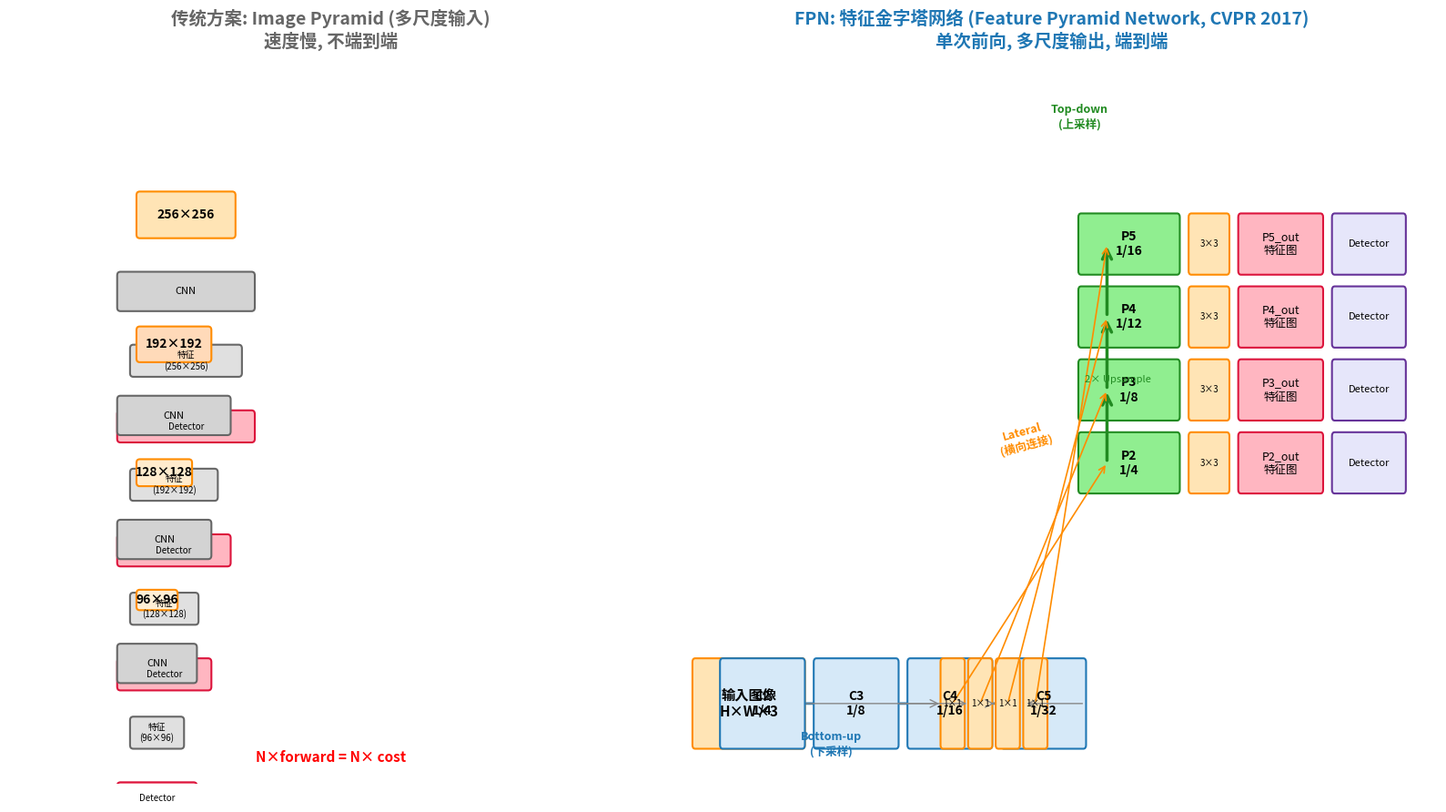

Recreate this plot in Python. (Note: this script raises an exception after producing the figure.)
"""
Feature Pyramid Network (FPN) Architecture Diagram
=================================================
Generates a clean side-by-side comparison of:
  (left)   Image Pyramid  (传统多尺度)
  (right)  Feature Pyramid Network (FPN)

Output: assets/figures/4-4-fpn-architecture.png
"""
import matplotlib.pyplot as plt
import matplotlib.patches as mpatches
from matplotlib.patches import FancyBboxPatch, FancyArrowPatch
import numpy as np


def draw_box(ax, x, y, w, h, text, fc='#E8F4FD', ec='#1F77B4', fontsize=10, fontweight='normal'):
    """Draw a rounded box at (x, y) with size (w, h) and centered text."""
    box = FancyBboxPatch((x, y), w, h, boxstyle='round,pad=0.02,rounding_size=0.05',
                          fc=fc, ec=ec, linewidth=1.5)
    ax.add_patch(box)
    ax.text(x + w/2, y + h/2, text, ha='center', va='center',
            fontsize=fontsize, fontweight=fontweight, wrap=True)


def draw_arrow(ax, x1, y1, x2, y2, color='#444', style='->', lw=1.5, mutation=15):
    arr = FancyArrowPatch((x1, y1), (x2, y2), arrowstyle=style, color=color, lw=lw,
                          mutation_scale=mutation, connectionstyle='arc3,rad=0')
    ax.add_patch(arr)


fig, (ax1, ax2) = plt.subplots(1, 2, figsize=(16, 9), gridspec_kw={'width_ratios': [1, 1.2]})

# === Left: Image Pyramid (传统多尺度) ===
ax1.set_xlim(0, 10)
ax1.set_ylim(0, 10)
ax1.axis('off')
ax1.set_title('传统方案: Image Pyramid (多尺度输入)\n速度慢, 不端到端',
              fontsize=14, fontweight='bold', color='#666')

# 4 image scales (decreasing)
scales = [
    (1.0, '256×256', '#FFE4B5'),
    (0.75, '192×192', '#FFDAB9'),
    (0.55, '128×128', '#FFEBCD'),
    (0.4, '96×96', '#FFEFD5'),
]
for i, (s, sz, color) in enumerate(scales):
    y = 7.5 - i * 1.7
    w = 1.5 * s
    h = 0.6 * s
    x = 2
    draw_box(ax1, x, y, w, h, sz, fc=color, ec='#FF8C00', fontsize=10, fontweight='bold')
    # CNN below
    draw_box(ax1, x - 0.3, y - 1.0, w + 0.6, 0.5, f'CNN', fc='#D3D3D3', ec='#666', fontsize=8)
    # Output
    draw_box(ax1, x - 0.1, y - 1.9, w + 0.2, 0.4, f'特征\n({sz})', fc='#E0E0E0', ec='#666', fontsize=7)
    # Detector
    draw_box(ax1, x - 0.3, y - 2.8, w + 0.6, 0.4, 'Detector', fc='#FFB6C1', ec='#DC143C', fontsize=7)

ax1.text(5, 0.3, 'N×forward = N× cost', ha='center', fontsize=11, color='red', fontweight='bold')

# === Right: FPN ===
ax2.set_xlim(0, 14)
ax2.set_ylim(0, 10)
ax2.axis('off')
ax2.set_title('FPN: 特征金字塔网络 (Feature Pyramid Network, CVPR 2017)\n单次前向, 多尺度输出, 端到端',
              fontsize=14, fontweight='bold', color='#1F77B4')

# Bottom-up pathway (backbone) - 5 levels
backbone_levels = [
    (1.0, 'C2', 'C2\n1/4', '#1F77B4'),
    (1.5, 'C3', 'C3\n1/8', '#1F77B4'),
    (2.0, 'C4', 'C4\n1/16', '#1F77B4'),
    (2.5, 'C5', 'C5\n1/32', '#1F77B4'),
]
# Input image
draw_box(ax2, 0.5, 0.5, 2, 1.2, '输入图像\nH×W×3', fc='#FFE4B5', ec='#FF8C00', fontsize=11, fontweight='bold')

# C2-C5 (bottom-up)
x_pos = 1.0
for i, (w, name, label, color) in enumerate(backbone_levels):
    y = 0.5
    draw_box(ax2, x_pos, y, 1.5, 1.2, label, fc='#D6E9F8', ec=color, fontsize=10, fontweight='bold')
    if i < len(backbone_levels) - 1:
        draw_arrow(ax2, x_pos + 1.5, y + 0.6, x_pos + 2.2, y + 0.6, color='#1F77B4', lw=2)
    x_pos += 1.7

# 1x1 lateral convs
lat_x = 5.0
for i, (w, name, label, color) in enumerate(backbone_levels):
    y = 0.5
    draw_box(ax2, lat_x + i * 0.5, y, 0.4, 1.2, '1×1', fc='#FFE4B5', ec='#FF8C00', fontsize=7)
    # Arrow from C2-C5 to 1x1
    draw_arrow(ax2, 1.0 + i * 1.7 + 1.5, y + 0.6,
               lat_x + i * 0.5, y + 0.6, color='#888', lw=1)

# Top-down pathway - P2-P5
py_x = 7.5
for i, (w, name, label, color) in enumerate(backbone_levels):
    y = 4.0 + i * 1.0
    pname = f'P{i+2}\n1/{4*(i+1)}'
    draw_box(ax2, py_x, y, 1.8, 0.8, pname, fc='#90EE90', ec='#228B22',
             fontsize=10, fontweight='bold')
    # 3x3 conv after merge
    draw_box(ax2, py_x + 2.0, y, 0.7, 0.8, '3×3', fc='#FFE4B5', ec='#FF8C00', fontsize=7)
    # Final feature
    draw_box(ax2, py_x + 2.9, y, 1.5, 0.8, f'P{i+2}_out\n特征图', fc='#FFB6C1', ec='#DC143C', fontsize=9)
    # Detector head
    draw_box(ax2, py_x + 4.6, y, 1.3, 0.8, 'Detector', fc='#E6E6FA', ec='#663399', fontsize=8)

# Top-down arrows (P5 -> P4 -> P3 -> P2)
for i in range(3):
    y1 = 4.0 + i * 1.0 + 0.4
    y2 = 4.0 + (i+1) * 1.0 + 0.4
    draw_arrow(ax2, py_x + 0.5, y1, py_x + 0.5, y2, color='#228B22', lw=2.5, style='->', mutation=18)

# Lateral connection arrows
for i, (w, name, label, color) in enumerate(backbone_levels):
    y_lateral = 0.5 + 0.6
    y_target = 4.0 + i * 1.0 + 0.4
    # Lateral conv output to top-down
    draw_arrow(ax2, lat_x + i * 0.5 + 0.2, y_lateral,
               py_x + 0.5, y_target, color='#FF8C00', lw=1.2, style='->', mutation=12)

# Annotations
ax2.annotate('Bottom-up\n(下采样)', xy=(3.0, 0.4), fontsize=9, color='#1F77B4', fontweight='bold', ha='center')
ax2.annotate('Top-down\n(上采样)', xy=(7.5, 9.0), fontsize=9, color='#228B22', fontweight='bold', ha='center')
ax2.annotate('Lateral\n(横向连接)', xy=(6.5, 4.5), fontsize=9, color='#FF8C00', fontweight='bold', ha='center', rotation=15)
ax2.annotate('2× Upsample', xy=(8.2, 5.5), fontsize=8, color='#228B22', ha='center', style='italic')

plt.tight_layout()
plt.savefig('assets/figures/4-4-fpn-architecture.png', dpi=120, bbox_inches='tight', facecolor='white')
print('  ✓ Saved: assets/figures/4-4-fpn-architecture.png')
